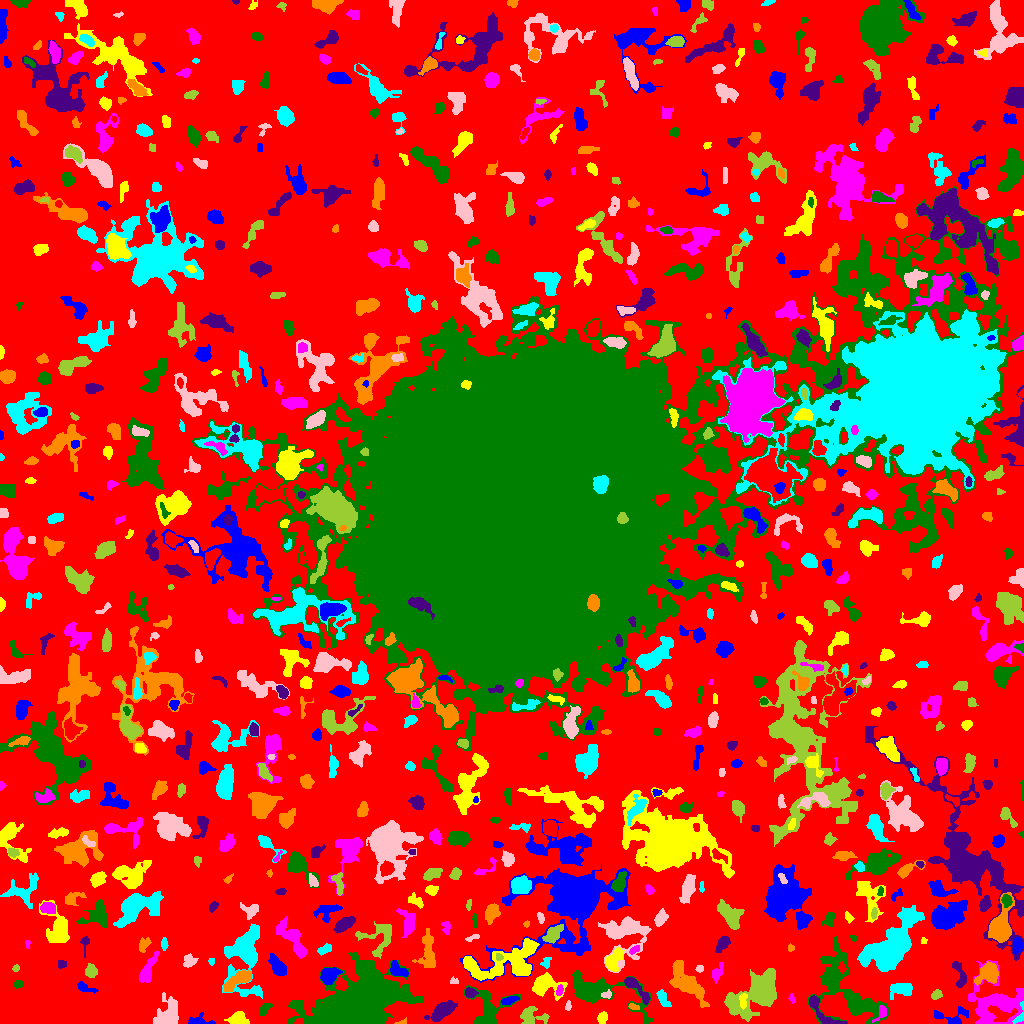

The file beside this chart, header and first rows:
ID, X, Y, A, B, theta, total_flux, mu_max, mu_median, mu_mean, R_fwhm, R_e, R10, R90, x_start, x_end, y_start, y_end, area, greylevel
0, 494.1, 489.9, 310.7, 309.8, 0.779, 675197, 8.0, 1.0, 0.9957, 51.67, 206.5, 77.86, 329.9, 0, 1023, 0, 1023, 678101, 0.9957
1, 201.4, 1.646, 7.671, 2.012, -0.06868, 158.0, 4.0, 1.0, 1.013, 3.827, 3.192, 0.9772, 5.109, 188, 215, 0, 11, 156, 4.013
2, 238.1, 4.933, 4.31, 2.836, -0.1044, 553.0, 7.0, 2.0, 2.596, 4.37, 3.949, 1.493, 6.507, 224, 249, 0, 12, 213, 5.596
3, 881.5, 10.72, 4.485, 2.255, 1.027, 194.0, 3.0, 1.0, 1.672, 4.222, 3.192, 1.382, 5.232, 872, 886, 1, 18, 116, 6.672
4, 487.5, 14.33, 10.98, 9.288, -1.493, 1628, 6.0, 2.0, 2.634, 9.723, 7.715, 3.141, 12.07, 464, 521, 0, 38, 618, 4.634
5, 822.3, 11.37, 13.34, 3.721, -0.7752, 503.0, 5.0, 1.5, 1.666, 4.618, 4.72, 1.871, 7.797, 809, 847, 0, 28, 302, 5.666
6, 400, 0.6176, 2.34, 0.6592, 0.08568, 34.0, 3.0, 1.0, 0.7556, 1.784, 1.493, 0.5642, 2.459, 394, 406, 0, 6, 45, 3.756
7, 1020, 7.864, 6.287, 2.309, 1.268, 250.0, 4.0, 2.0, 2.358, 5.078, 3.338, 1.382, 5.046, 1012, 1023, 0, 22, 106, 9.358
8, 169, 10.82, 7.097, 5.051, 1.31, 1414, 8.0, 2.0, 2.928, 7.225, 6.333, 2.459, 10.49, 153, 178, 0, 31, 483, 5.928
9, 531.7, 7.389, 7.462, 4.141, -0.133, 727.0, 6.0, 2.0, 2.44, 6.604, 5.67, 2.111, 8.519, 520, 549, 0, 17, 298, 4.44
10, 916.9, 4.663, 6.293, 2.25, -0.3755, 303.0, 4.0, 1.0, 1.507, 5.499, 4.068, 1.493, 6.457, 904, 927, 0, 12, 201, 4.507
11, 953.7, 5.825, 9.117, 4.568, 0.04691, 302.0, 5.0, 1.0, 1.157, 3.141, 3.989, 1.382, 6.58, 934, 968, 0, 17, 261, 4.157
12, 602.6, 5.654, 2.539, 1.981, 1.196, 153.0, 4.0, 1.0, 1.404, 3.568, 2.646, 0.9772, 4.583, 597, 607, 0, 12, 109, 4.404
13, 997.5, 19.2, 13.82, 11.03, -0.1944, 4000, 13.0, 3.0, 3.197, 6.077, 10.11, 3.568, 16.87, 968, 1023, 0, 63, 1251, 5.197
14, 264.6, 14.23, 4.07, 1.976, 0.8292, 177.0, 3.0, 2.0, 1.475, 4.406, 3.613, 1.382, 5.441, 259, 272, 8, 20, 120, 4.475
15, 441.6, 12.31, 7.954, 3.349, 0.5892, 853.0, 4.0, 2.0, 2.287, 9.608, 6.283, 2.585, 9.558, 424, 457, 2, 23, 373, 4.287
16, 633.2, 16.65, 2.841, 1.319, -0.2237, 91.0, 4.0, 1.0, 1.468, 2.706, 2.326, 0.7979, 3.909, 628, 639, 14, 20, 62, 5.468
17, 661.5, 27.51, 3.01, 1.801, -1.404, 182.0, 5.0, 1.0, 1.174, 3.09, 2.821, 1.128, 4.478, 656, 671, 17, 34, 155, 4.174
18, 568.2, 17.56, 2.275, 1.195, 1.425, 59.0, 3.0, 1.0, 1.073, 2.185, 1.954, 0.5642, 3.241, 565, 571, 13, 23, 55, 6.073
19, 756.5, 30.17, 15.66, 8.24, 0.6774, 6506, 13.0, 5.0, 4.848, 9.097, 11.91, 4.37, 18.39, 724, 776, 2, 55, 1342, 5.848
20, 81.55, 18.93, 7.145, 2.288, 0.07013, 463.0, 5.0, 2.0, 2.153, 4.618, 4.583, 1.784, 7.291, 67, 94, 14, 25, 215, 4.153
21, 509.2, 23.02, 4.529, 1.597, 0.2328, 193.0, 3.0, 2.0, 1.65, 4.406, 3.385, 1.382, 5.323, 501, 519, 19, 27, 117, 5.65
22, 742.8, 23.43, 4.129, 1.936, 1.554, 228.0, 5.0, 2.0, 2.111, 2.764, 3.478, 1.262, 5.171, 739, 747, 14, 30, 108, 8.111
23, 791.9, 24.81, 2.238, 1.27, -1.339, 59.0, 3.0, 1.0, 1.135, 2.326, 2.034, 0.5642, 3.241, 788, 795, 20, 30, 52, 4.135
24, 851.3, 28.49, 23.22, 11.83, -0.8911, 3360, 7.0, 2.0, 2.355, 8.63, 11.14, 3.989, 18.56, 808, 888, 0, 87, 1427, 4.355
25, 470.1, 30.69, 2.477, 1.975, -0.3323, 246.0, 7.0, 2.0, 2.321, 2.932, 2.764, 0.9772, 4.442, 465, 478, 26, 36, 106, 7.321
26, 239.6, 44.4, 8.004, 2.904, 0.578, 1320, 11.0, 3.0, 3.988, 4.787, 5.14, 1.954, 8.921, 224, 251, 32, 53, 331, 6.988
27, 901.3, 34.63, 6.016, 3.053, 0.08181, 894.0, 7.0, 3.0, 3.275, 6.333, 5.015, 2.034, 7.838, 890, 912, 24, 40, 273, 5.275
28, 606.5, 28.82, 2.725, 1.77, 0.254, 108.0, 3.0, 1.0, 1.543, 3.141, 2.646, 0.9772, 4.26, 601, 611, 25, 34, 70, 5.543
29, 935.9, 28.36, 2.599, 1.908, 0.6437, 154.0, 4.0, 2.0, 1.638, 4.068, 2.706, 0.9772, 4.26, 931, 942, 24, 34, 94, 4.638
30, 41.84, 25.18, 5.073, 1.223, -1.311, 164.0, 4.0, 1.0, 1.355, 4.068, 3.09, 1.262, 4.853, 37, 46, 15, 35, 121, 4.355
31, 85.31, 35.31, 5.158, 1.984, -0.3711, 108.0, 2.0, 1.0, 0.8182, 5.323, 3.29, 1.262, 4.983, 77, 98, 30, 42, 132, 3.818
32, 545.5, 39.1, 7.304, 5.323, -0.1853, 1635, 9.0, 3.0, 3.641, 6.676, 6.283, 2.394, 10.39, 532, 567, 23, 51, 449, 5.641
33, 559.7, 32.64, 2.37, 1.375, 1.407, 84.0, 4.0, 1.0, 1.183, 2.646, 2.185, 0.7979, 3.656, 556, 563, 28, 39, 71, 7.183
34, 17.77, 39.43, 2.075, 1.795, 0.1513, 98.0, 3.0, 1.0, 1.4, 3.038, 2.459, 0.9772, 3.949, 13, 22, 35, 44, 70, 4.4
35, 634.7, 36.52, 10.4, 2.236, -0.7966, 383.0, 5.0, 1.0, 1.526, 4.297, 3.949, 1.493, 6.723, 624, 650, 19, 46, 251, 5.526
36, 687.4, 40.23, 11.58, 4.829, -0.839, 2214, 8.0, 3.0, 3.066, 8.759, 7.899, 2.985, 12.85, 669, 709, 16, 63, 722, 5.066
37, 243.9, 67.36, 18.26, 8.925, 1.551, 2994, 8.0, 2.0, 2.462, 8.849, 10.39, 3.656, 17.03, 222, 262, 25, 100, 1216, 4.462
38, 453.9, 41.54, 2.233, 1.499, -0.02162, 39.0, 2.0, 1.0, 0.75, 3.241, 2.034, 0.5642, 3.038, 450, 458, 40, 47, 52, 3.75
39, 90.97, 52.71, 3.046, 2.757, -1.314, 413.0, 6.0, 3.0, 2.848, 4.918, 3.656, 1.382, 5.781, 85, 97, 46, 60, 145, 4.848
40, 180.8, 42.9, 2.479, 2.135, -1.349, 163.0, 4.0, 1.0, 1.181, 3.785, 2.764, 1.128, 4.687, 175, 189, 36, 49, 138, 4.181
41, 328.8, 48.58, 4.573, 3.624, 0.6472, 1058, 8.0, 4.0, 4.008, 6.864, 5.078, 2.034, 7.858, 320, 342, 38, 56, 264, 7.008
42, 471.6, 56.26, 6.526, 1.85, -0.8368, 232.0, 4.0, 1.0, 1.719, 4.442, 3.478, 1.262, 5.863, 465, 485, 47, 65, 135, 7.719
43, 147.4, 52.54, 8.634, 2.561, 1.128, 630.0, 6.0, 2.0, 2.136, 5.499, 5.046, 1.871, 8.387, 139, 159, 41, 72, 295, 5.136
44, 597.3, 31.9, 23.07, 7.33, -0.2855, 2422, 8.0, 2.0, 2.281, 7.378, 9.132, 3.241, 16.1, 572, 653, 0, 54, 1062, 4.281
45, 61.35, 59.46, 2.251, 2.201, -0.498, 99.0, 2.0, 1.0, 1.414, 4.618, 2.764, 1.128, 4.26, 58, 66, 55, 63, 70, 4.414
46, 988.8, 50.28, 5.027, 3.952, 0.6684, 1002, 9.0, 2.0, 2.73, 5.202, 4.983, 1.954, 8.33, 974, 998, 38, 62, 367, 6.73
47, 546.2, 60.93, 3.026, 2.05, 1.137, 56.0, 1.0, 1.0, 0.6512, 4.222, 2.932, 1.262, 3.989, 540, 551, 55, 66, 86, 4.651
48, 699.6, 54.59, 1.875, 1.399, 0.09222, 59.0, 3.0, 1.0, 1.093, 2.111, 1.954, 0.5642, 3.338, 695, 703, 51, 58, 54, 4.093
49, 15.12, 54.97, 1.581, 1.206, 0.7194, 33.0, 3.0, 1.0, 0.7021, 1.262, 1.784, 0.5642, 2.706, 12, 19, 52, 59, 47, 3.702
50, 841.9, 55.84, 2.535, 1.749, -1.371, 116.0, 4.0, 1.0, 1.589, 3.141, 2.585, 0.9772, 4.297, 837, 846, 50, 62, 73, 7.589
51, 397.6, 53.13, 4.964, 2.916, -0.5903, 582.0, 6.0, 3.0, 2.969, 5.997, 4.478, 1.784, 6.956, 390, 408, 47, 63, 196, 5.969
52, 510.5, 61.18, 18.38, 8.794, 0.2832, 3560, 9.0, 3.0, 3.123, 7.421, 10.6, 3.785, 16.78, 463, 539, 43, 85, 1140, 6.123
53, 717.4, 51.29, 5.218, 2.176, 1.141, 265.0, 5.0, 2.0, 1.84, 3.613, 3.523, 1.382, 5.557, 712, 723, 40, 61, 144, 4.84
54, 832.6, 48.52, 7.48, 3.806, 0.9153, 640.0, 6.0, 2.0, 2.294, 5.47, 5.046, 1.871, 8.215, 824, 847, 38, 70, 279, 6.294
55, 959.7, 48.77, 7.953, 2.617, -1.271, 412.0, 4.0, 2.0, 1.981, 6.58, 4.652, 1.954, 7.247, 952, 966, 36, 62, 208, 3.981
56, 427.6, 72.52, 10.48, 3.832, 1.57, 837.0, 5.0, 2.0, 2.022, 5.89, 6.652, 2.459, 10.23, 412, 435, 56, 95, 414, 4.022
57, 211.5, 61.62, 1.337, 1.273, 0.0, 26.0, 2.0, 0.5, 0.5909, 2.646, 1.596, 0.5642, 2.459, 208, 214, 58, 65, 44, 4.591
58, 189.1, 62.32, 3.125, 2.862, 0.9587, 389.0, 5.0, 3.0, 2.72, 4.853, 3.656, 1.493, 5.698, 183, 198, 56, 70, 143, 4.72
59, 498.2, 66.03, 2.01, 1.613, -0.5295, 66.0, 3.0, 1.0, 1.269, 2.459, 2.034, 0.7979, 3.29, 496, 503, 63, 70, 52, 9.269
... 721 more rows
